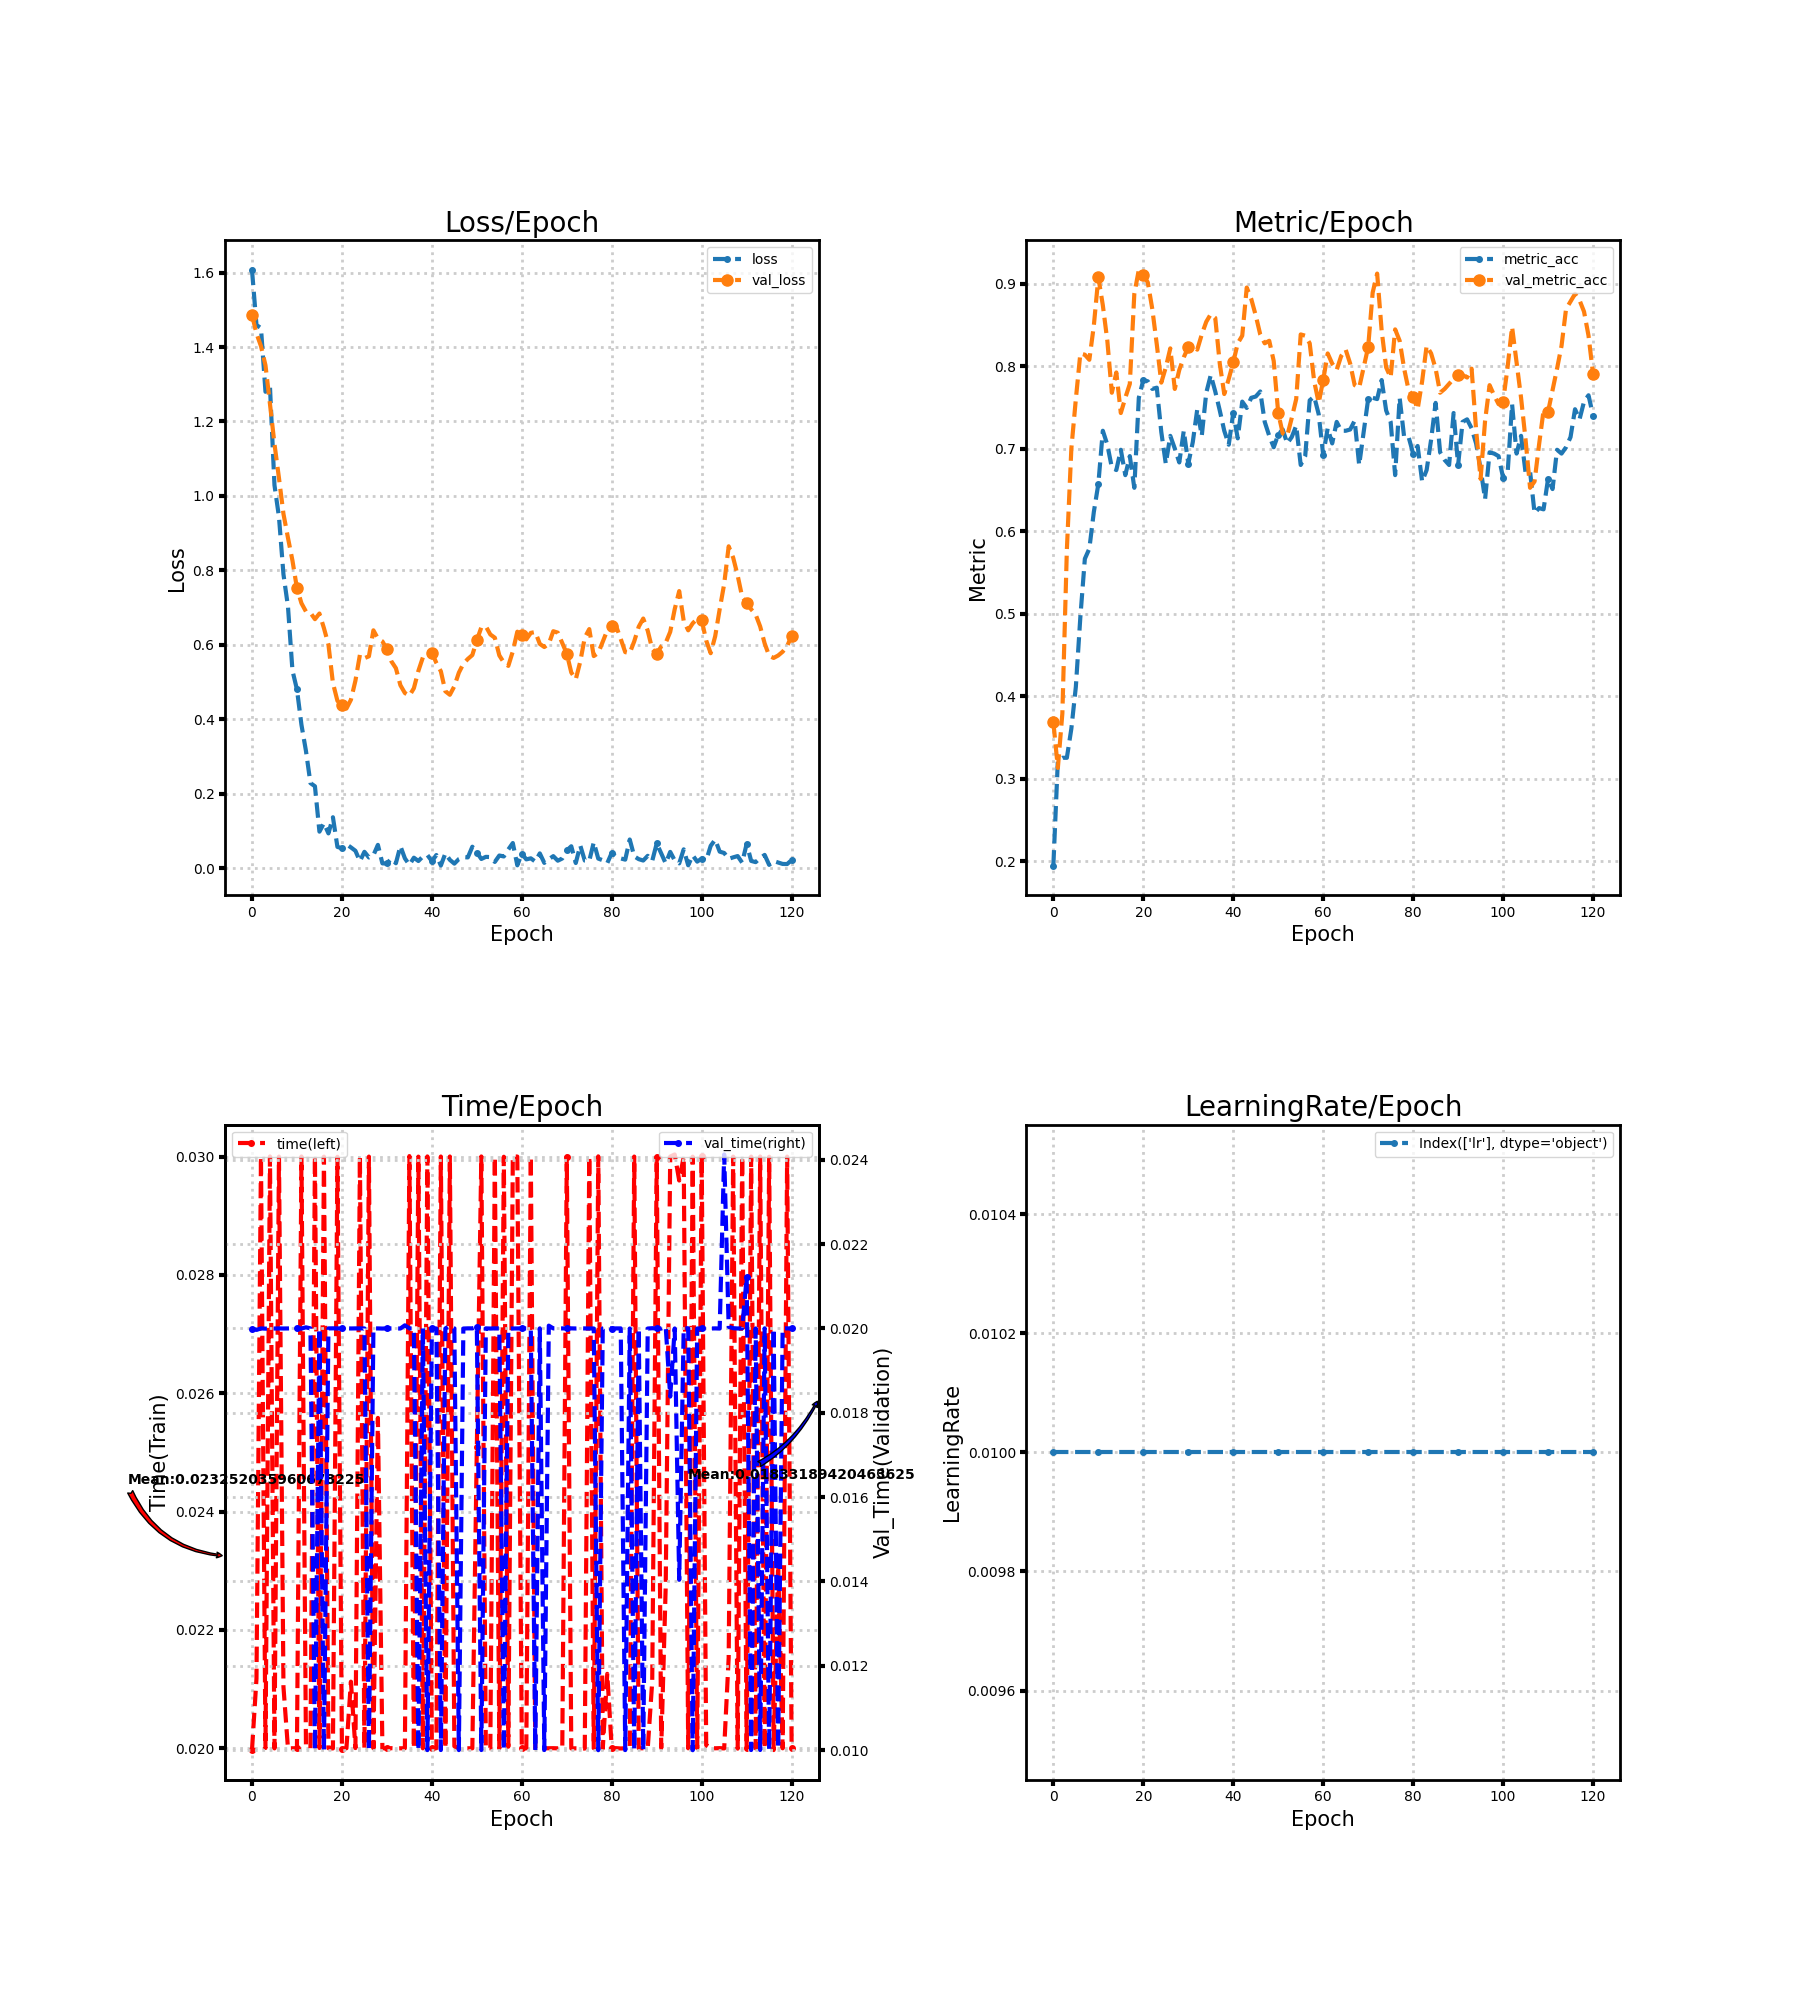

Values plotted in this chart, from the file beside it:
loss, metric_acc, time, lr, val_loss, val_metric_acc, val_time
1.607, 0.1951, 0.01997, 0.01, 1.486, 0.3687, 0.02
1.459, 0.3226, 0.02118, 0.01, 1.437, 0.3134, 0.01997
1.451, 0.3257, 0.03, 0.01, 1.402, 0.3794, 0.02
1.28, 0.3257, 0.02, 0.01, 1.351, 0.5776, 0.02
1.293, 0.361, 0.03, 0.01, 1.247, 0.7005, 0.02
1.029, 0.4117, 0.02, 0.01, 1.14, 0.7604, 0.02
0.9437, 0.4962, 0.03, 0.01, 1.048, 0.8157, 0.02
0.7893, 0.5668, 0.02104, 0.01, 0.9518, 0.8141, 0.02
0.7031, 0.5791, 0.02, 0.01, 0.8876, 0.808, 0.02
0.5311, 0.6237, 0.02, 0.01, 0.8264, 0.8495, 0.02
0.4802, 0.6575, 0.02, 0.01, 0.7522, 0.9078, 0.02
0.3853, 0.722, 0.03, 0.01, 0.7118, 0.874, 0.02
0.3152, 0.7051, 0.02005, 0.01, 0.6896, 0.831, 0.02003
0.2288, 0.6774, 0.02, 0.01, 0.6862, 0.768, 0.02
0.2202, 0.6743, 0.03, 0.01, 0.669, 0.7926, 0.01
0.09829, 0.6989, 0.02, 0.01, 0.6842, 0.7435, 0.02
0.1211, 0.6682, 0.03, 0.01, 0.645, 0.7619, 0.009998
0.09368, 0.6912, 0.02, 0.01, 0.6007, 0.7788, 0.02
0.137, 0.6528, 0.02, 0.01, 0.4975, 0.8879, 0.02
0.05735, 0.7619, 0.03, 0.01, 0.4497, 0.9171, 0.02
0.05398, 0.7834, 0.01999, 0.01, 0.4385, 0.9109, 0.02
0.06444, 0.7819, 0.02, 0.01, 0.429, 0.9017, 0.02
0.05607, 0.7727, 0.02113, 0.01, 0.4526, 0.8694, 0.02
0.04695, 0.7742, 0.02, 0.01, 0.5037, 0.8264, 0.02
0.0189, 0.7204, 0.03, 0.01, 0.5733, 0.7803, 0.02
0.04424, 0.682, 0.02, 0.01, 0.5643, 0.7988, 0.02
0.029, 0.7158, 0.03, 0.01, 0.5692, 0.8218, 0.01
0.03499, 0.7005, 0.02, 0.01, 0.6391, 0.7727, 0.02
0.06283, 0.6836, 0.02558, 0.01, 0.6169, 0.7957, 0.02
0.0131, 0.722, 0.02, 0.01, 0.6094, 0.8111, 0.02
0.01294, 0.682, 0.02, 0.01, 0.5888, 0.8233, 0.02
0.02615, 0.7081, 0.02, 0.01, 0.5558, 0.8264, 0.02
0.0135, 0.7481, 0.02, 0.01, 0.5374, 0.8203, 0.02
0.05967, 0.7158, 0.02, 0.01, 0.4917, 0.8387, 0.02
0.02664, 0.768, 0.02, 0.01, 0.4707, 0.8541, 0.02008
0.00907, 0.7896, 0.03001, 0.01, 0.4633, 0.8633, 0.02
0.02839, 0.7696, 0.02, 0.01, 0.4836, 0.8587, 0.02
0.01951, 0.7465, 0.03, 0.01, 0.53, 0.8034, 0.009999
0.03163, 0.722, 0.02, 0.01, 0.5663, 0.7665, 0.02
0.0356, 0.7051, 0.03, 0.01, 0.5704, 0.7849, 0.009999
0.01912, 0.7435, 0.02, 0.01, 0.5792, 0.8049, 0.02
0.03554, 0.7127, 0.02, 0.01, 0.5514, 0.828, 0.02
0.007349, 0.7573, 0.03, 0.01, 0.529, 0.8372, 0.01
0.03988, 0.7496, 0.02, 0.01, 0.4754, 0.8955, 0.02
0.02264, 0.7619, 0.03, 0.01, 0.4659, 0.8817, 0.02006
0.01246, 0.7634, 0.02003, 0.01, 0.4889, 0.8618, 0.02
0.02472, 0.7696, 0.02, 0.01, 0.5252, 0.8387, 0.01
0.02981, 0.7327, 0.02, 0.01, 0.5493, 0.828, 0.02
0.02919, 0.7158, 0.02, 0.01, 0.5622, 0.831, 0.02
0.05787, 0.702, 0.02, 0.01, 0.5727, 0.8065, 0.02
0.04214, 0.7174, 0.0251, 0.01, 0.6124, 0.7435, 0.02004
0.02498, 0.7235, 0.03, 0.01, 0.6471, 0.7189, 0.01
0.03064, 0.7066, 0.02, 0.01, 0.6497, 0.7158, 0.02
0.0301, 0.7143, 0.02, 0.01, 0.6279, 0.7373, 0.02
0.01703, 0.7281, 0.03, 0.01, 0.6192, 0.7604, 0.02
0.03427, 0.6805, 0.02, 0.01, 0.5717, 0.8387, 0.02
0.03172, 0.6912, 0.03, 0.01, 0.5525, 0.8372, 0.01
0.05044, 0.7588, 0.02003, 0.01, 0.5435, 0.828, 0.02
0.06778, 0.7634, 0.03, 0.01, 0.5825, 0.7819, 0.02
0.007837, 0.7419, 0.03, 0.01, 0.6355, 0.7558, 0.02
... 61 more rows
